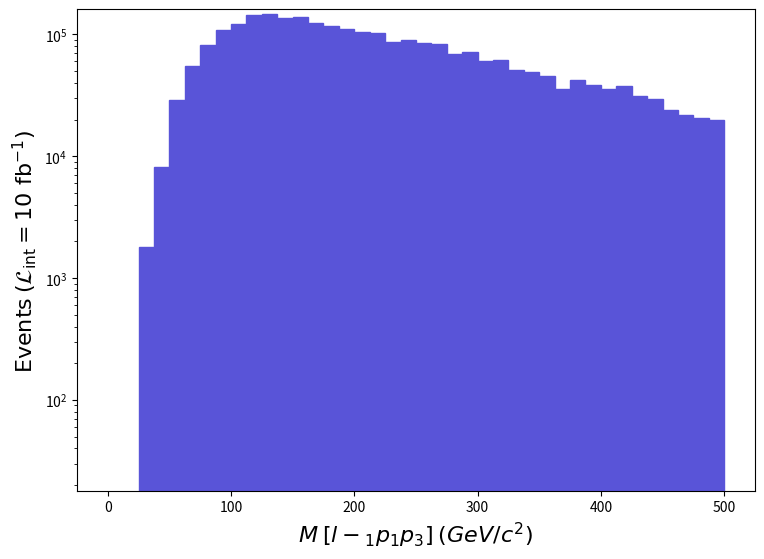

Source code (Python): (Note: this script raises an exception after producing the figure.)
def selection_31():

    # Library import
    import numpy
    import matplotlib
    import matplotlib.pyplot   as plt
    import matplotlib.gridspec as gridspec

    # Library version
    matplotlib_version = matplotlib.__version__
    numpy_version      = numpy.__version__

    # Histo binning
    xBinning = numpy.linspace(0.0,500.0,41,endpoint=True)

    # Creating data sequence: middle of each bin
    xData = numpy.array([6.25,18.75,31.25,43.75,56.25,68.75,81.25,93.75,106.25,118.75,131.25,143.75,156.25,168.75,181.25,193.75,206.25,218.75,231.25,243.75,256.25,268.75,281.25,293.75,306.25,318.75,331.25,343.75,356.25,368.75,381.25,393.75,406.25,418.75,431.25,443.75,456.25,468.75,481.25,493.75])

    # Creating weights for histo: y32_M_0
    y32_M_0_weights = numpy.array([0.0,0.0,1801.299904599984,8105.848570699982,28820.788473600278,55540.067058500215,81658.91567519998,109579.09419649816,120687.09360819895,144103.99236799873,146205.4922566996,135998.09279730145,139300.49262240055,123388.99346510156,117084.49379899897,111080.09411700256,105075.79443500085,102373.89457809822,85861.94545260012,89764.76524589992,84961.29550030014,84060.64554800013,68449.38637479993,71451.54621580026,60343.5368041,61544.40674049981,50736.607312899905,49535.73737650009,45332.70759909995,35725.77810789986,42330.53775810016,38727.93794890019,35425.55812380004,37827.2879966002,30922.308362300082,29421.228441799918,24017.328727999968,21615.59885519981,20414.728918799996,19814.298950599827])

    # Creating a new Canvas
    fig   = plt.figure(figsize=(8.75,6.25),dpi=80)
    frame = gridspec.GridSpec(1,1)
    pad   = fig.add_subplot(frame[0])

    # Creating a new Stack
    pad.hist(x=xData, bins=xBinning, weights=y32_M_0_weights,\
             label="$run\_01$", histtype="stepfilled", rwidth=1.0,\
             color="#5954d8", edgecolor="#5954d8", linewidth=1, linestyle="solid",\
             bottom=None, cumulative=False, density=False, align="mid", orientation="vertical")


    # Axis
    plt.rc('text',usetex=False)
    plt.xlabel(r"$M$ $[ l-_{1} p_{1} p_{3} ]$ $(GeV/c^{2})$ ",\
               fontsize=16,color="black")
    plt.ylabel(r"$\mathrm{Events}$ $(\mathcal{L}_{\mathrm{int}} = 10\ \mathrm{fb}^{-1})$ ",\
               fontsize=16,color="black")

    # Boundary of y-axis
    ymax=(y32_M_0_weights).max()*1.1
    #ymin=0 # linear scale
    ymin=min([x for x in (y32_M_0_weights) if x])/100. # log scale
    plt.gca().set_ylim(ymin,ymax)

    # Log/Linear scale for X-axis
    plt.gca().set_xscale("linear")
    #plt.gca().set_xscale("log",nonpositive="clip")

    # Log/Linear scale for Y-axis
    #plt.gca().set_yscale("linear")
    plt.gca().set_yscale("log",nonpositive="clip")

    # Saving the image
    plt.savefig('../../HTML/MadAnalysis5job_0/selection_31.png')
    plt.savefig('../../PDF/MadAnalysis5job_0/selection_31.png')
    plt.savefig('../../DVI/MadAnalysis5job_0/selection_31.eps')

# Running!
if __name__ == '__main__':
    selection_31()
